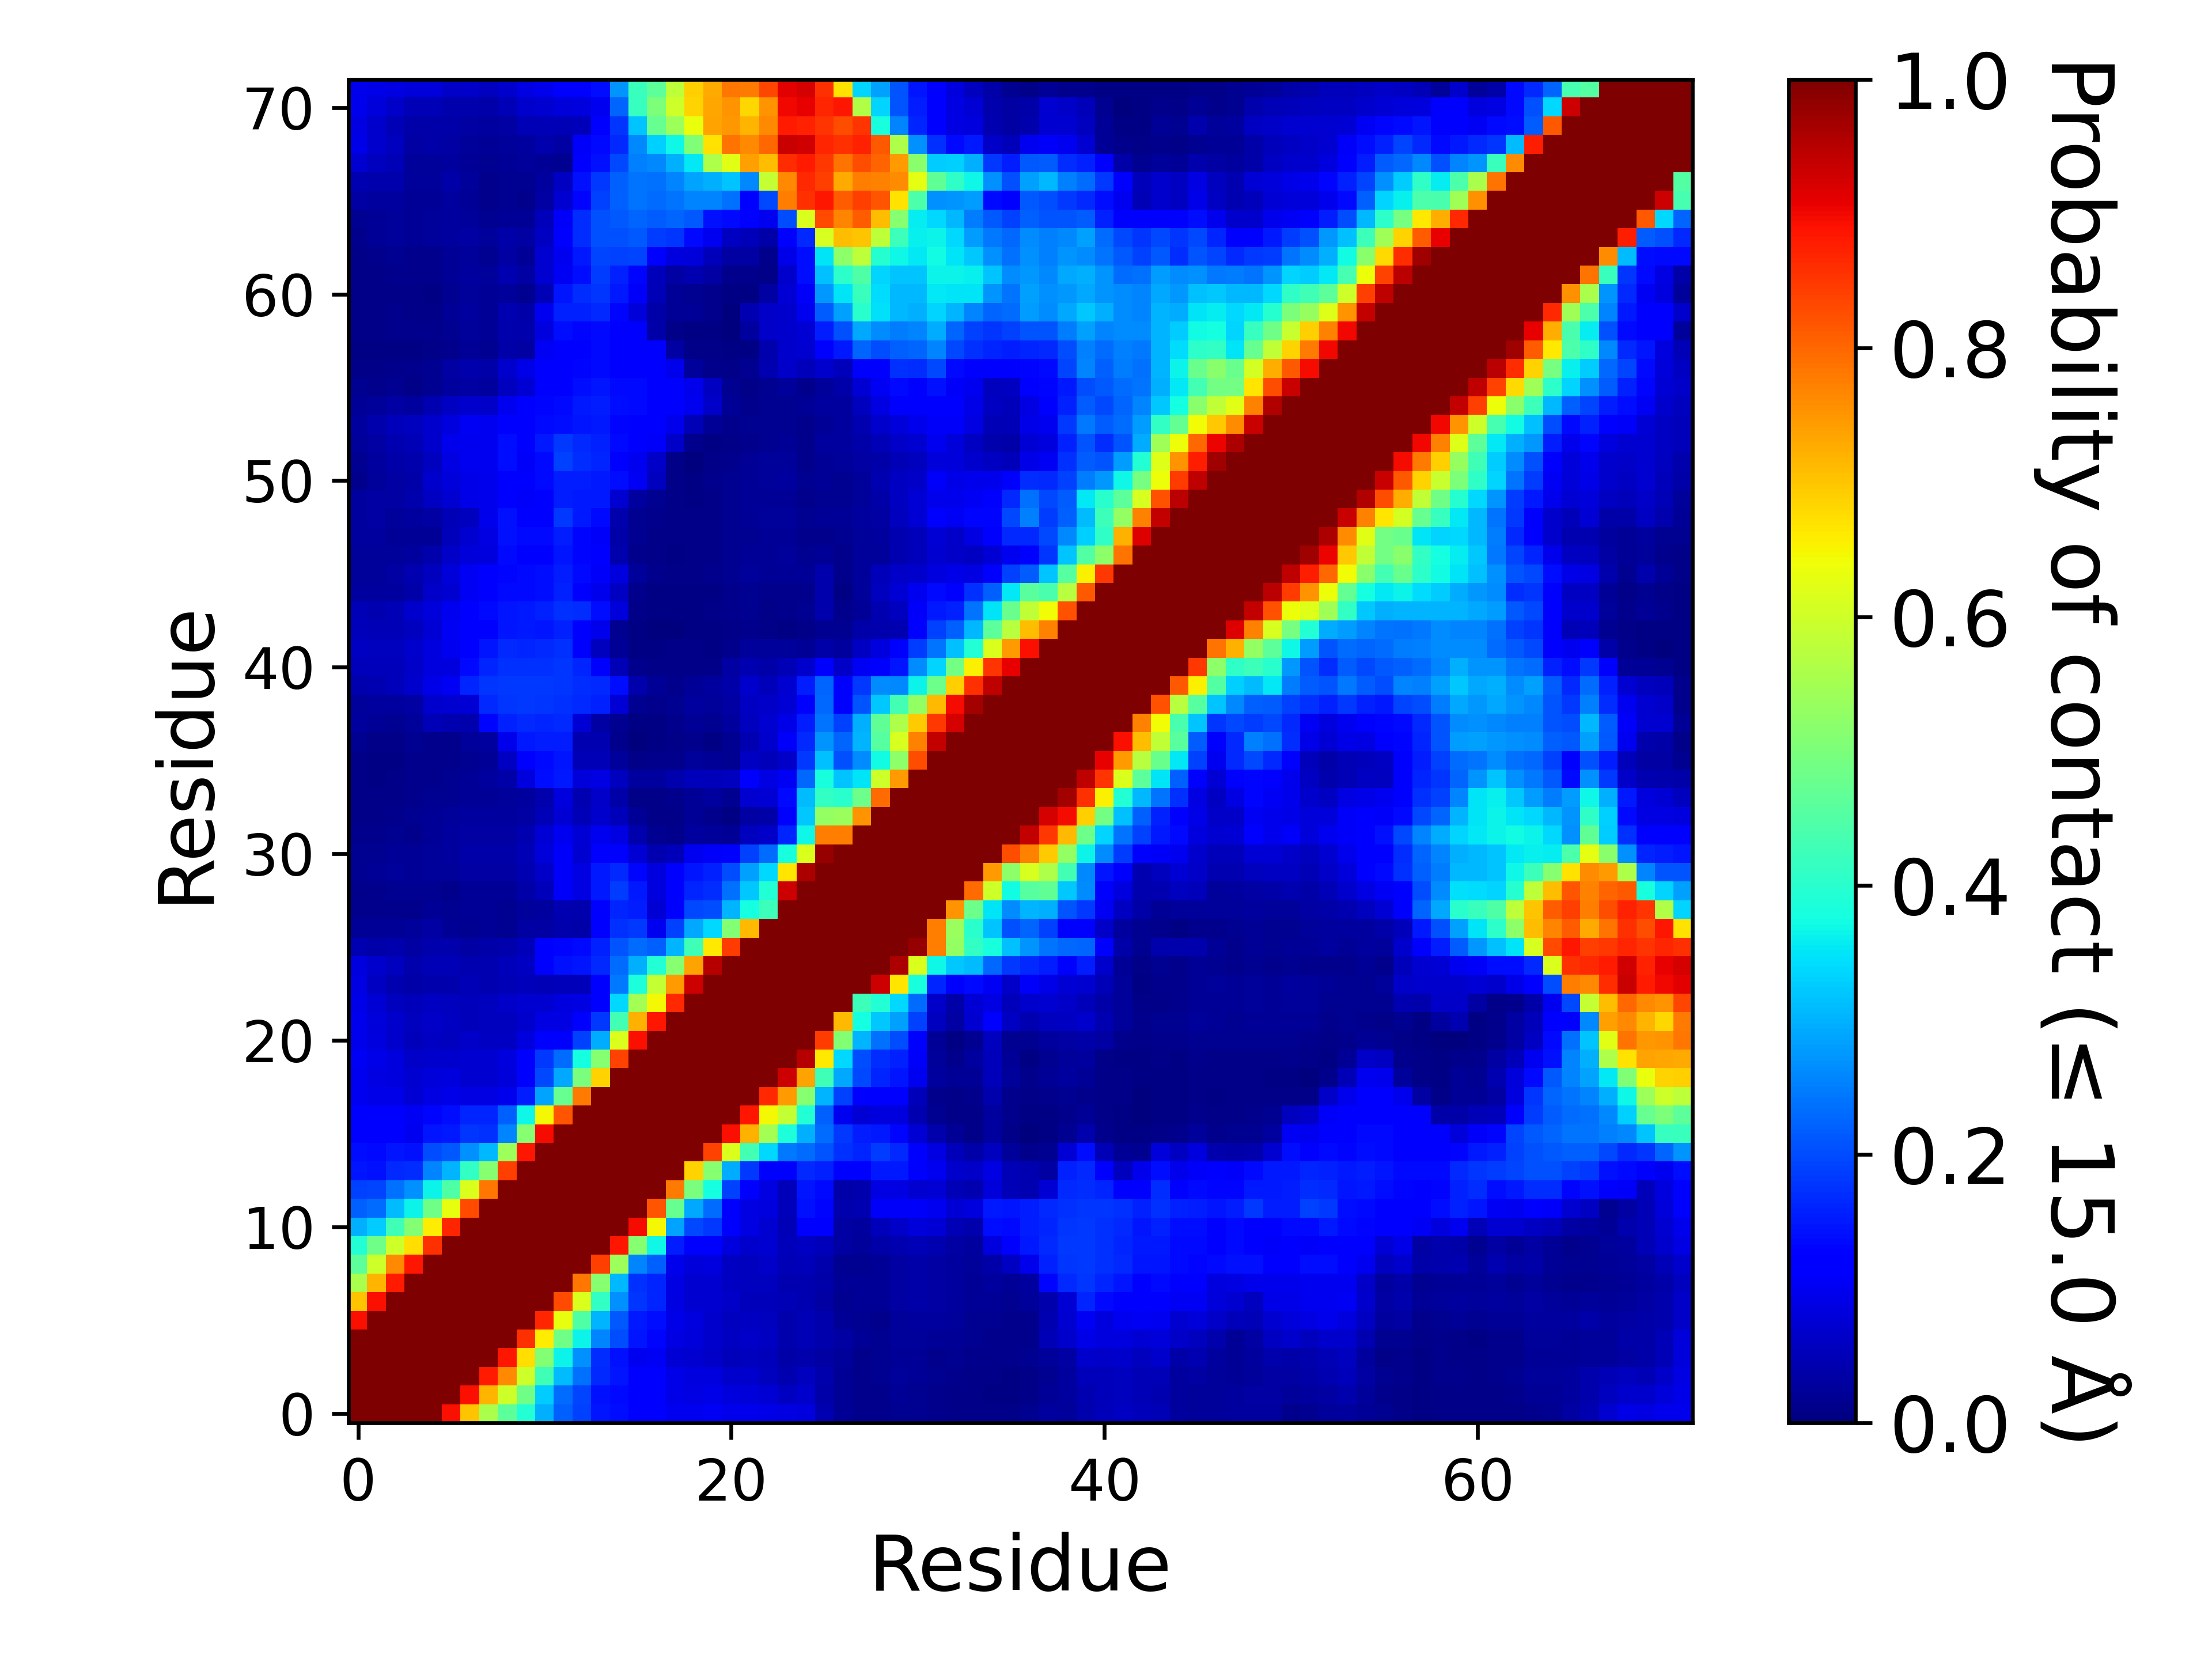

The table this chart was drawn from, first rows:
, 1, 2, 3, 4, 5, 6, 7, 8, 9, 10, 11, 12, 13, 14, 15, 16, 17, 18, 19, 20, 21, 22, 23
1, 1.0, 1.0, 1.0, 1.0, 1.0, 0.8914, 0.7001, 0.5555, 0.4618, 0.3934, 0.2969, 0.2197, 0.1896, 0.1465, 0.1376, 0.1196, 0.1224, 0.09782, 0.1, 0.1053, 0.09611, 0.09389, 0.09271
2, 1.0, 1.0, 1.0, 1.0, 1.0, 1.0, 0.8925, 0.7173, 0.5988, 0.4847, 0.3243, 0.2311, 0.1914, 0.1419, 0.1341, 0.1138, 0.1109, 0.09015, 0.08938, 0.0925, 0.08323, 0.08016, 0.07443
3, 1.0, 1.0, 1.0, 1.0, 1.0, 1.0, 1.0, 0.8789, 0.765, 0.5994, 0.4288, 0.3094, 0.2347, 0.1666, 0.1447, 0.1145, 0.1121, 0.09103, 0.08542, 0.08205, 0.06844, 0.06723, 0.05834
4, 1.0, 1.0, 1.0, 1.0, 1.0, 1.0, 1.0, 1.0, 0.8835, 0.673, 0.5087, 0.3663, 0.268, 0.171, 0.1423, 0.1014, 0.1024, 0.07574, 0.07134, 0.06514, 0.05371, 0.05508, 0.05087
5, 1.0, 1.0, 1.0, 1.0, 1.0, 1.0, 1.0, 1.0, 1.0, 0.8569, 0.6572, 0.4862, 0.3648, 0.2547, 0.2006, 0.1449, 0.1322, 0.08845, 0.0815, 0.06826, 0.06127, 0.06358, 0.05966
6, 0.8914, 1.0, 1.0, 1.0, 1.0, 1.0, 1.0, 1.0, 1.0, 1.0, 0.8678, 0.631, 0.4482, 0.3044, 0.2116, 0.1499, 0.1374, 0.09106, 0.08566, 0.06804, 0.05833, 0.06011, 0.05555
7, 0.7001, 0.8925, 1.0, 1.0, 1.0, 1.0, 1.0, 1.0, 1.0, 1.0, 1.0, 0.8311, 0.617, 0.4116, 0.2686, 0.1763, 0.1629, 0.08654, 0.07356, 0.07033, 0.06366, 0.05458, 0.05448
8, 0.5555, 0.7173, 0.8789, 1.0, 1.0, 1.0, 1.0, 1.0, 1.0, 1.0, 1.0, 1.0, 0.7851, 0.5123, 0.3052, 0.1747, 0.1627, 0.08612, 0.07137, 0.07066, 0.05892, 0.05504, 0.05492
9, 0.4618, 0.5988, 0.765, 0.8835, 1.0, 1.0, 1.0, 1.0, 1.0, 1.0, 1.0, 1.0, 1.0, 0.8431, 0.5401, 0.2552, 0.2199, 0.09746, 0.07848, 0.08478, 0.0589, 0.05649, 0.06288
10, 0.3934, 0.4847, 0.5994, 0.673, 0.8569, 1.0, 1.0, 1.0, 1.0, 1.0, 1.0, 1.0, 1.0, 1.0, 0.8854, 0.512, 0.3698, 0.1542, 0.1159, 0.1229, 0.08306, 0.06942, 0.07201
11, 0.2969, 0.3243, 0.4288, 0.5087, 0.6572, 0.8678, 1.0, 1.0, 1.0, 1.0, 1.0, 1.0, 1.0, 1.0, 1.0, 0.8964, 0.6455, 0.2861, 0.196, 0.183, 0.1101, 0.08883, 0.07299
12, 0.2197, 0.2311, 0.3094, 0.3663, 0.4862, 0.631, 0.8311, 1.0, 1.0, 1.0, 1.0, 1.0, 1.0, 1.0, 1.0, 1.0, 0.8195, 0.4735, 0.2916, 0.2321, 0.1278, 0.088, 0.08247
13, 0.1896, 0.1914, 0.2347, 0.268, 0.3648, 0.4482, 0.617, 0.7851, 1.0, 1.0, 1.0, 1.0, 1.0, 1.0, 1.0, 1.0, 1.0, 0.778, 0.4976, 0.378, 0.191, 0.1213, 0.08627
14, 0.1465, 0.1419, 0.1666, 0.171, 0.2547, 0.3044, 0.4116, 0.5123, 0.8431, 1.0, 1.0, 1.0, 1.0, 1.0, 1.0, 1.0, 1.0, 1.0, 0.6836, 0.513, 0.2933, 0.1813, 0.1211
15, 0.1376, 0.1341, 0.1447, 0.1423, 0.2006, 0.2116, 0.2686, 0.3052, 0.5401, 0.8854, 1.0, 1.0, 1.0, 1.0, 1.0, 1.0, 1.0, 1.0, 1.0, 0.8381, 0.6167, 0.4317, 0.3397
16, 0.1196, 0.1138, 0.1145, 0.1014, 0.1449, 0.1499, 0.1763, 0.1747, 0.2552, 0.512, 0.8964, 1.0, 1.0, 1.0, 1.0, 1.0, 1.0, 1.0, 1.0, 1.0, 0.8935, 0.7197, 0.5488
17, 0.1224, 0.1109, 0.1121, 0.1024, 0.1322, 0.1374, 0.1629, 0.1627, 0.2199, 0.3698, 0.6455, 0.8195, 1.0, 1.0, 1.0, 1.0, 1.0, 1.0, 1.0, 1.0, 1.0, 0.8854, 0.6482
18, 0.09782, 0.09015, 0.09103, 0.07574, 0.08845, 0.09106, 0.08654, 0.08612, 0.09746, 0.1542, 0.2861, 0.4735, 0.778, 1.0, 1.0, 1.0, 1.0, 1.0, 1.0, 1.0, 1.0, 1.0, 0.8672
19, 0.1, 0.08938, 0.08542, 0.07134, 0.0815, 0.08566, 0.07356, 0.07137, 0.07848, 0.1159, 0.196, 0.2916, 0.4976, 0.6836, 1.0, 1.0, 1.0, 1.0, 1.0, 1.0, 1.0, 1.0, 1.0
20, 0.1053, 0.0925, 0.08205, 0.06514, 0.06826, 0.06804, 0.07033, 0.07066, 0.08478, 0.1229, 0.183, 0.2321, 0.378, 0.513, 0.8381, 1.0, 1.0, 1.0, 1.0, 1.0, 1.0, 1.0, 1.0
21, 0.09611, 0.08323, 0.06844, 0.05371, 0.06127, 0.05833, 0.06366, 0.05892, 0.0589, 0.08306, 0.1101, 0.1278, 0.191, 0.2933, 0.6167, 0.8935, 1.0, 1.0, 1.0, 1.0, 1.0, 1.0, 1.0
22, 0.09389, 0.08016, 0.06723, 0.05508, 0.06358, 0.06011, 0.05458, 0.05504, 0.05649, 0.06942, 0.08883, 0.088, 0.1213, 0.1813, 0.4317, 0.7197, 0.8854, 1.0, 1.0, 1.0, 1.0, 1.0, 1.0
23, 0.09271, 0.07443, 0.05834, 0.05087, 0.05966, 0.05555, 0.05448, 0.05492, 0.06288, 0.07201, 0.07299, 0.08247, 0.08627, 0.1211, 0.3397, 0.5488, 0.6482, 0.8672, 1.0, 1.0, 1.0, 1.0, 1.0
24, 0.08685, 0.06222, 0.04319, 0.03799, 0.04229, 0.04156, 0.04729, 0.04435, 0.04694, 0.05177, 0.05038, 0.05152, 0.05137, 0.1129, 0.246, 0.3832, 0.5879, 0.7441, 0.931, 1.0, 1.0, 1.0, 1.0
25, 0.083, 0.07009, 0.0561, 0.04293, 0.05024, 0.04723, 0.0443, 0.04684, 0.05153, 0.06204, 0.1188, 0.1438, 0.1446, 0.1643, 0.2316, 0.2979, 0.3932, 0.5145, 0.7348, 0.9513, 1.0, 1.0, 1.0
26, 0.04518, 0.03742, 0.03973, 0.03134, 0.0409, 0.03967, 0.03152, 0.03656, 0.03915, 0.05383, 0.1246, 0.1313, 0.1341, 0.1596, 0.2095, 0.2335, 0.2206, 0.3042, 0.4259, 0.6619, 0.8458, 1.0, 1.0
27, 0.01961, 0.02154, 0.01974, 0.02666, 0.03344, 0.02088, 0.01915, 0.02237, 0.01948, 0.03165, 0.03151, 0.04213, 0.03711, 0.1117, 0.1744, 0.1808, 0.1008, 0.1902, 0.2895, 0.3368, 0.5116, 0.7144, 1.0
28, 0.01247, 0.01226, 0.01322, 0.01448, 0.02156, 0.0165, 0.02095, 0.01991, 0.01792, 0.02724, 0.02951, 0.04347, 0.04224, 0.1186, 0.1624, 0.1538, 0.07618, 0.1234, 0.1986, 0.1999, 0.3028, 0.3751, 0.4257
29, 0.0134, 0.01399, 0.01737, 0.01723, 0.01847, 0.01502, 0.02176, 0.0225, 0.02248, 0.03516, 0.054, 0.1079, 0.08742, 0.1485, 0.1862, 0.1497, 0.08487, 0.1153, 0.1614, 0.1716, 0.2344, 0.3219, 0.3907
30, 0.01885, 0.02153, 0.02396, 0.023, 0.02363, 0.02696, 0.03311, 0.03272, 0.03204, 0.0459, 0.06573, 0.1059, 0.08803, 0.1494, 0.1667, 0.1312, 0.08535, 0.111, 0.1483, 0.1577, 0.2005, 0.2843, 0.3375
31, 0.01611, 0.01906, 0.02152, 0.02265, 0.02432, 0.03032, 0.03671, 0.03644, 0.03703, 0.04876, 0.08093, 0.1068, 0.07365, 0.1107, 0.1117, 0.07525, 0.04329, 0.05285, 0.1013, 0.1091, 0.1144, 0.1913, 0.233
32, 0.01259, 0.01359, 0.01566, 0.01554, 0.02186, 0.02736, 0.03382, 0.0333, 0.03399, 0.04638, 0.0778, 0.09839, 0.07528, 0.09973, 0.08625, 0.03914, 0.019, 0.01259, 0.02853, 0.0236, 0.01994, 0.05486, 0.06283
33, 0.008855, 0.0108, 0.01526, 0.01603, 0.02228, 0.0255, 0.02907, 0.02974, 0.03054, 0.03395, 0.04964, 0.07637, 0.05046, 0.06963, 0.05403, 0.02055, 0.008645, 0.01056, 0.02021, 0.01248, 0.00665, 0.03328, 0.03814
34, 0.008345, 0.0086, 0.01143, 0.01239, 0.01645, 0.01815, 0.02069, 0.02217, 0.02733, 0.03075, 0.04133, 0.0832, 0.04514, 0.06507, 0.03811, 0.01084, 0.009715, 0.01265, 0.02091, 0.02818, 0.01787, 0.07213, 0.07674
35, 0.007935, 0.007015, 0.00914, 0.01322, 0.01473, 0.01813, 0.02171, 0.02822, 0.03785, 0.08422, 0.1373, 0.1514, 0.0819, 0.08813, 0.05827, 0.02912, 0.02782, 0.04008, 0.05193, 0.05125, 0.05574, 0.1159, 0.08754
36, 0.00913, 0.007695, 0.00664, 0.01213, 0.01215, 0.01492, 0.01872, 0.02142, 0.05885, 0.1272, 0.1361, 0.1473, 0.0507, 0.04842, 0.02559, 0.00904, 0.01302, 0.01408, 0.02631, 0.0225, 0.01608, 0.05966, 0.05303
37, 0.01625, 0.01146, 0.008235, 0.01614, 0.01492, 0.01545, 0.02495, 0.02941, 0.09752, 0.1493, 0.1553, 0.1557, 0.04349, 0.04418, 0.01426, 0.00237, 0.00633, 0.00943, 0.01452, 0.0075, 0.0189, 0.04353, 0.06854
38, 0.02808, 0.02232, 0.01923, 0.02579, 0.04863, 0.04431, 0.04187, 0.1297, 0.1601, 0.1661, 0.1639, 0.1657, 0.07432, 0.03514, 0.01852, 0.00769, 0.00715, 0.0134, 0.02265, 0.01795, 0.03123, 0.05491, 0.0723
39, 0.02666, 0.02823, 0.03023, 0.03308, 0.07019, 0.07272, 0.07452, 0.1666, 0.1789, 0.1811, 0.1781, 0.175, 0.1642, 0.1592, 0.07789, 0.01632, 0.01297, 0.01773, 0.02907, 0.0239, 0.03197, 0.06022, 0.06539
40, 0.03935, 0.04427, 0.05166, 0.0687, 0.09211, 0.1046, 0.1637, 0.1785, 0.1827, 0.1813, 0.1817, 0.1786, 0.1713, 0.166, 0.1391, 0.03953, 0.02248, 0.01492, 0.0226, 0.0282, 0.03889, 0.07025, 0.05393
41, 0.05442, 0.05337, 0.0521, 0.06443, 0.08279, 0.0843, 0.134, 0.1614, 0.1722, 0.1736, 0.1736, 0.1759, 0.1618, 0.1166, 0.04876, 0.0136, 0.008505, 0.00841, 0.009715, 0.009145, 0.0313, 0.04613, 0.03899
42, 0.06081, 0.05778, 0.05799, 0.06643, 0.08418, 0.1005, 0.1257, 0.1454, 0.1649, 0.1639, 0.1674, 0.1748, 0.1195, 0.05637, 0.02034, 0.007155, 0.00577, 0.00875, 0.00919, 0.006035, 0.01223, 0.02459, 0.02558
43, 0.05195, 0.04792, 0.04747, 0.05628, 0.07763, 0.1045, 0.1123, 0.126, 0.1449, 0.1485, 0.1459, 0.159, 0.1136, 0.0938, 0.01797, 0.00452, 0.00278, 0.00337, 0.00596, 0.00493, 0.008625, 0.0132, 0.008015
44, 0.04813, 0.04651, 0.05029, 0.06676, 0.07843, 0.09979, 0.1176, 0.1342, 0.1461, 0.1492, 0.1589, 0.1755, 0.1692, 0.139, 0.08178, 0.00913, 0.00525, 0.00414, 0.007095, 0.008325, 0.0139, 0.01748, 0.01078
45, 0.03039, 0.02945, 0.03083, 0.03526, 0.06268, 0.0738, 0.1044, 0.1158, 0.1331, 0.1362, 0.1398, 0.1566, 0.121, 0.09577, 0.06213, 0.01339, 0.00658, 0.005525, 0.00636, 0.00734, 0.01378, 0.0169, 0.01366
46, 0.02613, 0.02695, 0.03459, 0.04411, 0.05613, 0.08006, 0.1052, 0.1171, 0.1325, 0.1351, 0.1395, 0.1537, 0.1357, 0.106, 0.08311, 0.02499, 0.01267, 0.008385, 0.009575, 0.01224, 0.01915, 0.02471, 0.02233
47, 0.02447, 0.02517, 0.02534, 0.03012, 0.04054, 0.06301, 0.08139, 0.08437, 0.1363, 0.1206, 0.127, 0.1461, 0.1306, 0.1173, 0.03975, 0.01528, 0.00846, 0.00765, 0.00817, 0.01149, 0.01727, 0.02226, 0.02081
48, 0.02791, 0.02909, 0.02262, 0.02251, 0.02213, 0.05279, 0.07364, 0.08875, 0.1425, 0.1358, 0.136, 0.1562, 0.1305, 0.1059, 0.03705, 0.01901, 0.01021, 0.00988, 0.01009, 0.01094, 0.01594, 0.01926, 0.01989
49, 0.02887, 0.03318, 0.02594, 0.02877, 0.03325, 0.04809, 0.05799, 0.09429, 0.1406, 0.1163, 0.1235, 0.1831, 0.15, 0.1355, 0.04161, 0.01658, 0.01182, 0.011, 0.0111, 0.01127, 0.01727, 0.02237, 0.02417
50, 0.02799, 0.03271, 0.03158, 0.04202, 0.062, 0.07282, 0.09212, 0.09671, 0.1244, 0.108, 0.1275, 0.1542, 0.1515, 0.1491, 0.07402, 0.03016, 0.01672, 0.008725, 0.005785, 0.01081, 0.01631, 0.0198, 0.02256
51, 0.01402, 0.02425, 0.03198, 0.03799, 0.06678, 0.07854, 0.09247, 0.09674, 0.1221, 0.1141, 0.1349, 0.155, 0.1538, 0.1517, 0.1385, 0.1023, 0.0558, 0.01137, 0.007275, 0.01457, 0.01586, 0.0227, 0.02667
52, 0.01596, 0.02959, 0.03868, 0.04083, 0.05738, 0.08875, 0.09789, 0.09966, 0.1392, 0.108, 0.136, 0.1886, 0.1685, 0.1621, 0.1263, 0.09952, 0.06597, 0.01161, 0.00385, 0.01047, 0.01278, 0.02097, 0.02453
53, 0.02448, 0.03402, 0.04513, 0.04824, 0.06953, 0.09439, 0.09952, 0.0999, 0.1386, 0.123, 0.1498, 0.1808, 0.1676, 0.1593, 0.1364, 0.1151, 0.1085, 0.06363, 0.01243, 0.0065, 0.009195, 0.0156, 0.0194
54, 0.0291, 0.04028, 0.05416, 0.05556, 0.06729, 0.0844, 0.1045, 0.09842, 0.1276, 0.1242, 0.1357, 0.1392, 0.1474, 0.1505, 0.1321, 0.1249, 0.1176, 0.0961, 0.04982, 0.02066, 0.01464, 0.0191, 0.01791
55, 0.02067, 0.02579, 0.03491, 0.02762, 0.045, 0.06047, 0.06759, 0.06582, 0.09938, 0.1154, 0.1294, 0.1333, 0.149, 0.1536, 0.1395, 0.1366, 0.1256, 0.115, 0.09848, 0.06319, 0.0206, 0.01495, 0.01576
56, 0.01596, 0.01236, 0.01676, 0.01033, 0.01873, 0.03026, 0.03148, 0.02788, 0.05628, 0.07431, 0.1151, 0.1171, 0.1375, 0.145, 0.1357, 0.134, 0.1243, 0.1131, 0.09567, 0.06238, 0.01753, 0.01129, 0.01906
57, 0.00802, 0.00945, 0.01466, 0.01173, 0.01625, 0.03285, 0.04021, 0.03535, 0.06642, 0.09198, 0.1125, 0.1194, 0.1301, 0.1349, 0.1265, 0.1259, 0.1182, 0.09741, 0.02369, 0.01223, 0.008405, 0.01847, 0.0448
58, 0.006475, 0.006325, 0.00702, 0.006765, 0.00906, 0.0149, 0.02083, 0.01926, 0.03518, 0.03137, 0.1033, 0.1118, 0.127, 0.1341, 0.1278, 0.1286, 0.1115, 0.03178, 0.008555, 0.008735, 0.00687, 0.006505, 0.03912
59, 0.0083, 0.00971, 0.01181, 0.01209, 0.01277, 0.01642, 0.02361, 0.02015, 0.04011, 0.04287, 0.08486, 0.1377, 0.1312, 0.1359, 0.1239, 0.1115, 0.0381, 0.01116, 0.007695, 0.00689, 0.003275, 0.02973, 0.06279
60, 0.01131, 0.01123, 0.01173, 0.009635, 0.0102, 0.02026, 0.02932, 0.02211, 0.04332, 0.03808, 0.1006, 0.1572, 0.1586, 0.1644, 0.13, 0.07913, 0.03729, 0.02117, 0.02041, 0.01557, 0.003625, 0.04668, 0.06343
... 12 more rows
